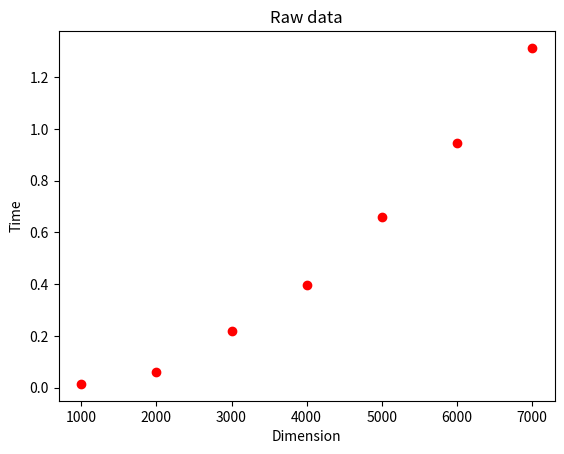
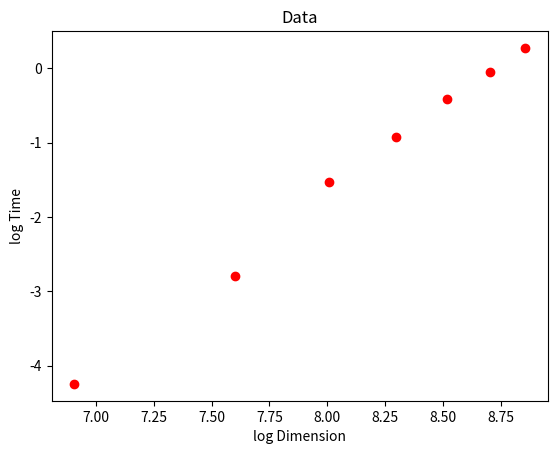
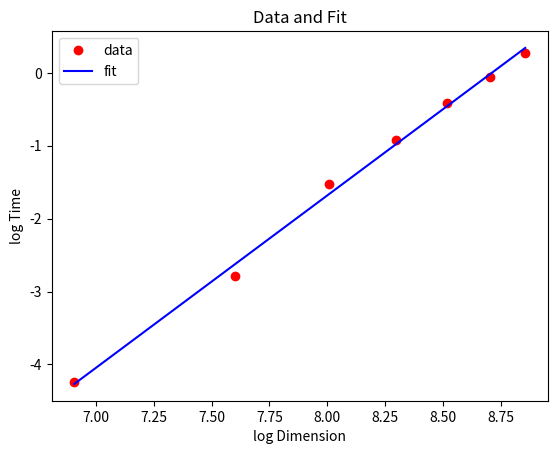

Here is the Python script that generated these plots, in order:
%matplotlib inline
import matplotlib.pyplot as plt
import numpy as np
import time

# set up A (max_dim x max_dim) and x (max_dim,1)
max_ndim = 7000
A = np.random.randn(max_ndim,max_ndim)
x = np.random.randn(max_ndim,1)

# set up list of dimension lengths
array_ndim = [1000,2000,3000,4000,5000,6000,7000]
# create initial array of zeros for time calculation
array_time = np.zeros(np.size(array_ndim))
# repeat experiment nrun times to smooth out results
nrun = 50
# record time to compute A[0:ndim,0:ndim]*x[0:ndim] over nrun cases
for i in range(np.size(array_ndim)):
    ndim = array_ndim[i]
    time_start = time.time()
    for count in range(nrun):
        y = np.matmul(A[0:ndim,0:ndim],x[0:ndim,0])
    time_end = time.time()
    array_time[i] = time_end - time_start
print("array_ndim: {}".format(array_ndim))
print("array_time: {}".format(array_time))

plt.figure()
plt.title("Raw data")
plt.xlabel("Dimension")
plt.ylabel("Time")
plt.plot(array_ndim,array_time,"ro")
plt.show()

log_ndim = np.log(array_ndim)
log_time = np.log(array_time)
plt.figure()
plt.title("Data")
plt.xlabel("log Dimension")
plt.ylabel("log Time")
plt.plot(log_ndim,log_time,"ro")
plt.show()

# fit log ndim/log time data to linear function using polyfit 
# input 1 means fit to linear function
coeff = np.polyfit(log_ndim,log_time,1)
print("Coefficients: {}".format(coeff))
print("Complexity power: {}".format(coeff[0]))

# create polynomial(linear function) based on coefficients
p = np.poly1d(coeff)
# evaluate poloynomaial at log_ndim points
plogndim = p(log_ndim)
plt.figure()
# plot orginal data again on loglog plot
plt.plot(log_ndim,log_time,"ro",label="data")
# plot fit line on loglog plot
plt.plot(log_ndim,plogndim,"b-",label="fit")
plt.legend()
plt.title("Data and Fit")
plt.ylabel("log Time")
plt.xlabel("log Dimension")
plt.show()



